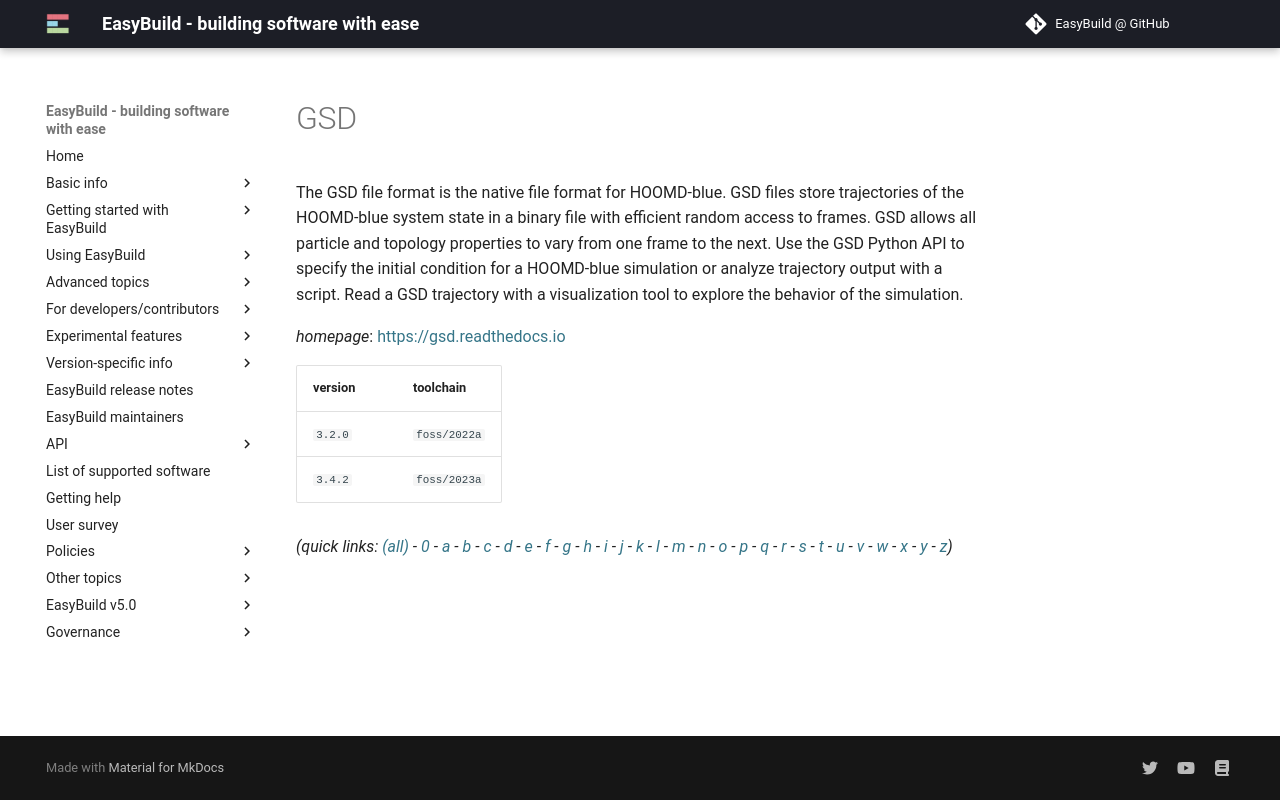

repository: easybuilders/easybuild-docs · page: version-specific/supported-software/g/GSD/index.html · generator: mkdocs

---
search:
  boost: 0.5
---
# GSD

The GSD file format is the native file format for HOOMD-blue. GSD files store trajectories of the HOOMD-blue system state in a binary file with efficient random access to frames. GSD allows all particle and topology properties to vary from one frame to the next. Use the GSD Python API to specify the initial condition for a HOOMD-blue simulation or analyze trajectory output with a script. Read a GSD trajectory with a visualization tool to explore the behavior of the simulation.

*homepage*: <https://gsd.readthedocs.io>

version | toolchain
--------|----------
``3.2.0`` | ``foss/2022a``
``3.4.2`` | ``foss/2023a``


*(quick links: [(all)](../index.md) - [0](../0/index.md) - [a](../a/index.md) - [b](../b/index.md) - [c](../c/index.md) - [d](../d/index.md) - [e](../e/index.md) - [f](../f/index.md) - [g](../g/index.md) - [h](../h/index.md) - [i](../i/index.md) - [j](../j/index.md) - [k](../k/index.md) - [l](../l/index.md) - [m](../m/index.md) - [n](../n/index.md) - [o](../o/index.md) - [p](../p/index.md) - [q](../q/index.md) - [r](../r/index.md) - [s](../s/index.md) - [t](../t/index.md) - [u](../u/index.md) - [v](../v/index.md) - [w](../w/index.md) - [x](../x/index.md) - [y](../y/index.md) - [z](../z/index.md))*
